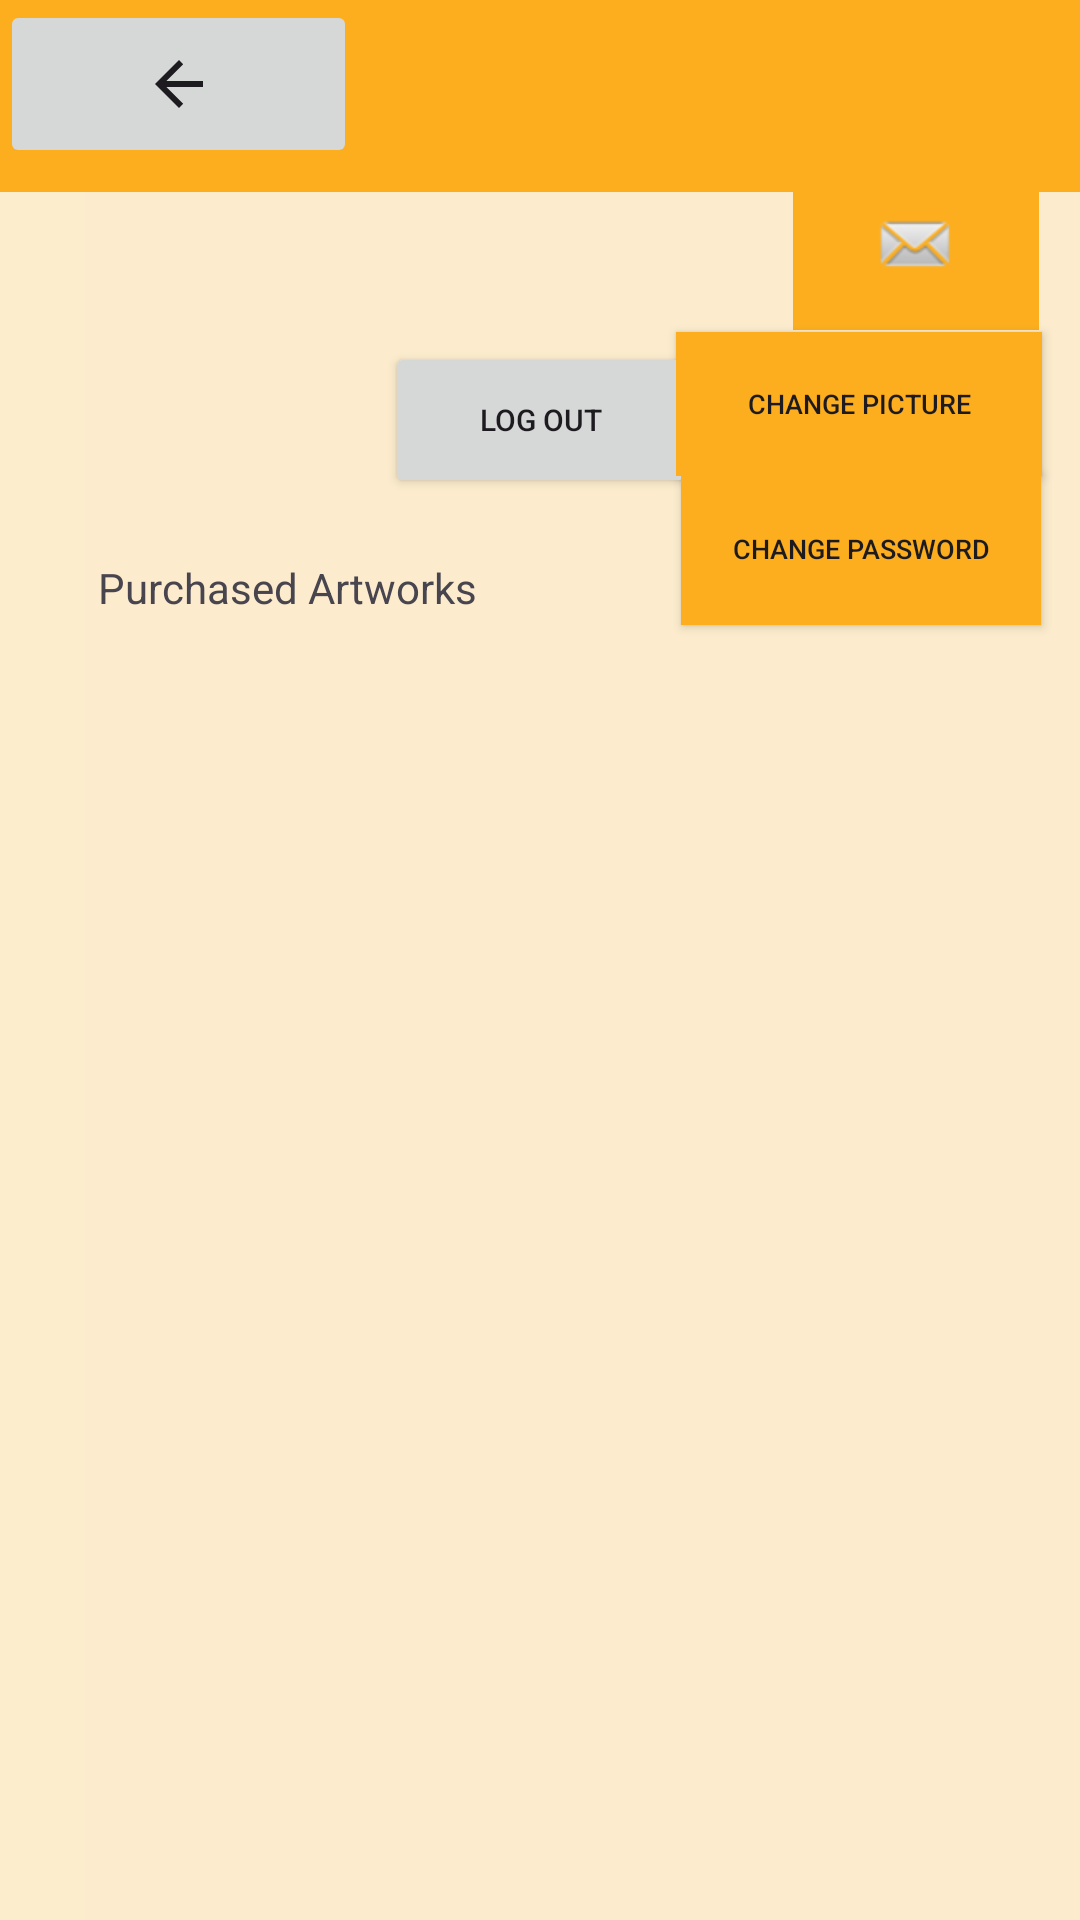

This screen was rendered from an Android layout file. Write that file and the resources it references.
<!-- AndroidManifest.xml: application theme Theme.PalettePerspectivesFinal -->
<!-- res/layout/activity_buyer_profile.xml -->
<?xml version="1.0" encoding="utf-8"?>
<androidx.constraintlayout.widget.ConstraintLayout xmlns:android="http://schemas.android.com/apk/res/android"
    xmlns:app="http://schemas.android.com/apk/res-auto"
    xmlns:tools="http://schemas.android.com/tools"
    android:layout_width="match_parent"
    android:layout_height="match_parent">

    <View
        android:layout_width="match_parent"
        android:layout_height="match_parent"
        android:background="@drawable/background"
        tools:layout_editor_absoluteX="0dp"
        tools:layout_editor_absoluteY="110dp" />

    <androidx.appcompat.widget.Toolbar
        android:id="@+id/toolbar8"
        android:layout_width="match_parent"
        android:layout_height="wrap_content"
        android:background="#FCAE1E"
        android:minHeight="?attr/actionBarSize"
        android:theme="?attr/actionBarTheme"
        app:layout_constraintBottom_toBottomOf="parent"
        app:layout_constraintEnd_toEndOf="parent"
        app:layout_constraintHorizontal_bias="0.5"
        app:layout_constraintStart_toStartOf="parent"
        app:layout_constraintTop_toTopOf="parent"
        app:layout_constraintVertical_bias="0.0" />

    <Button
        android:id="@+id/logOutButton1"
        android:layout_width="104dp"
        android:layout_height="52dp"
        android:text="Log out"
        android:textSize="10sp"
        app:layout_constraintBottom_toBottomOf="parent"
        app:layout_constraintEnd_toEndOf="parent"
        app:layout_constraintHorizontal_bias="0.501"
        app:layout_constraintStart_toStartOf="parent"
        app:layout_constraintTop_toTopOf="parent"
        app:layout_constraintVertical_bias="0.194" />

    <TextView
        android:id="@+id/textView16"
        android:layout_width="wrap_content"
        android:layout_height="wrap_content"
        android:text=""
        app:layout_constraintBottom_toBottomOf="parent"
        app:layout_constraintEnd_toEndOf="parent"
        app:layout_constraintHorizontal_bias="0.479"
        app:layout_constraintStart_toStartOf="parent"
        app:layout_constraintTop_toTopOf="parent"
        app:layout_constraintVertical_bias="0.14" />

    <TextView
        android:id="@+id/textView18"
        android:layout_width="wrap_content"
        android:layout_height="wrap_content"
        android:text=""
        android:textSize="10sp"
        app:layout_constraintBottom_toBottomOf="parent"
        app:layout_constraintEnd_toEndOf="parent"
        app:layout_constraintHorizontal_bias="0.458"
        app:layout_constraintStart_toStartOf="parent"
        app:layout_constraintTop_toTopOf="parent"
        app:layout_constraintVertical_bias="0.165" />

    <Button
        android:id="@+id/button24"
        android:layout_width="120dp"
        android:layout_height="51dp"
        android:background="#FCAE1E"
        android:text="Change Password"
        android:textSize="9sp"
        app:layout_constraintBottom_toBottomOf="parent"
        app:layout_constraintEnd_toEndOf="parent"
        app:layout_constraintHorizontal_bias="0.946"
        app:layout_constraintStart_toStartOf="parent"
        app:layout_constraintTop_toTopOf="parent"
        app:layout_constraintVertical_bias="0.267" />

    <Button
        android:id="@+id/button25"
        android:layout_width="122dp"
        android:layout_height="48dp"
        android:background="#FCAE1E"
        android:text="Change Picture"
        android:textSize="9sp"
        app:layout_constraintBottom_toBottomOf="parent"
        app:layout_constraintEnd_toEndOf="parent"
        app:layout_constraintHorizontal_bias="0.947"
        app:layout_constraintStart_toStartOf="parent"
        app:layout_constraintTop_toTopOf="parent"
        app:layout_constraintVertical_bias="0.187" />

    <ImageView
        android:id="@+id/imageView10"
        android:layout_width="102dp"
        android:layout_height="127dp"
        app:layout_constraintBottom_toBottomOf="parent"
        app:layout_constraintEnd_toEndOf="parent"
        app:layout_constraintHorizontal_bias="0.129"
        app:layout_constraintStart_toStartOf="parent"
        app:layout_constraintTop_toTopOf="parent"
        app:layout_constraintVertical_bias="0.115" />

    <TextView
        android:id="@+id/textView19"
        android:layout_width="wrap_content"
        android:layout_height="wrap_content"
        android:text="Purchased Artworks"
        app:layout_constraintBottom_toBottomOf="parent"
        app:layout_constraintEnd_toEndOf="parent"
        app:layout_constraintHorizontal_bias="0.14"
        app:layout_constraintStart_toStartOf="parent"
        app:layout_constraintTop_toTopOf="parent"
        app:layout_constraintVertical_bias="0.3" />

    <ScrollView
        android:layout_width="409dp"
        android:layout_height="341dp"
        app:layout_constraintBottom_toBottomOf="parent"
        app:layout_constraintEnd_toEndOf="parent"
        app:layout_constraintHorizontal_bias="1.0"
        app:layout_constraintStart_toStartOf="parent"
        app:layout_constraintTop_toTopOf="parent"
        app:layout_constraintVertical_bias="0.641">

        <LinearLayout
            android:layout_width="match_parent"
            android:layout_height="wrap_content"
            android:orientation="vertical" />
    </ScrollView>

    <ImageButton
        android:id="@+id/imageButton"
        android:layout_width="82dp"
        android:layout_height="57dp"
        android:background="#FCAE1E"
        app:layout_constraintBottom_toBottomOf="parent"
        app:layout_constraintEnd_toEndOf="parent"
        app:layout_constraintHorizontal_bias="0.951"
        app:layout_constraintStart_toStartOf="parent"
        app:layout_constraintTop_toTopOf="parent"
        app:layout_constraintVertical_bias="0.091"
        app:srcCompat="@android:drawable/sym_action_email" />

    <ImageButton
        android:id="@+id/imageButton3"
        android:layout_width="119dp"
        android:layout_height="56dp"
        app:layout_constraintBottom_toBottomOf="parent"
        app:layout_constraintEnd_toEndOf="parent"
        app:layout_constraintHorizontal_bias="0.0"
        app:layout_constraintStart_toStartOf="parent"
        app:layout_constraintTop_toTopOf="parent"
        app:layout_constraintVertical_bias="0.0"
        app:srcCompat="?attr/actionModeCloseDrawable" />
</androidx.constraintlayout.widget.ConstraintLayout>
<!-- resources referenced by this layout -->
<resources>
  <!-- drawable background: png bitmap (drawable, 6933 bytes) -->
  <style name="Theme.PalettePerspectivesFinal" parent="Theme.AppCompat.Light.NoActionBar">
          
          <item name="colorPrimary">@color/purple_500</item>
          <item name="colorPrimaryVariant">@color/purple_700</item>
          <item name="colorOnPrimary">@color/white</item>
          
          <item name="colorSecondary">@color/teal_200</item>
          <item name="colorSecondaryVariant">@color/teal_700</item>
          <item name="colorOnSecondary">@color/black</item>
          
          <item name="android:statusBarColor">?attr/colorPrimaryVariant</item>
          
      </style>
  <!-- not gathered from this repository: default colours our renderer supplied (Android Studio template values) -->
  <color name="purple_500">#FF6200EE</color>
  <color name="purple_700">#FF3700B3</color>
  <color name="teal_200">#FF03DAC5</color>
  <color name="teal_700">#FF018786</color>
  <color name="black">#FF000000</color>
  <color name="white">#FFFFFFFF</color>
</resources>
